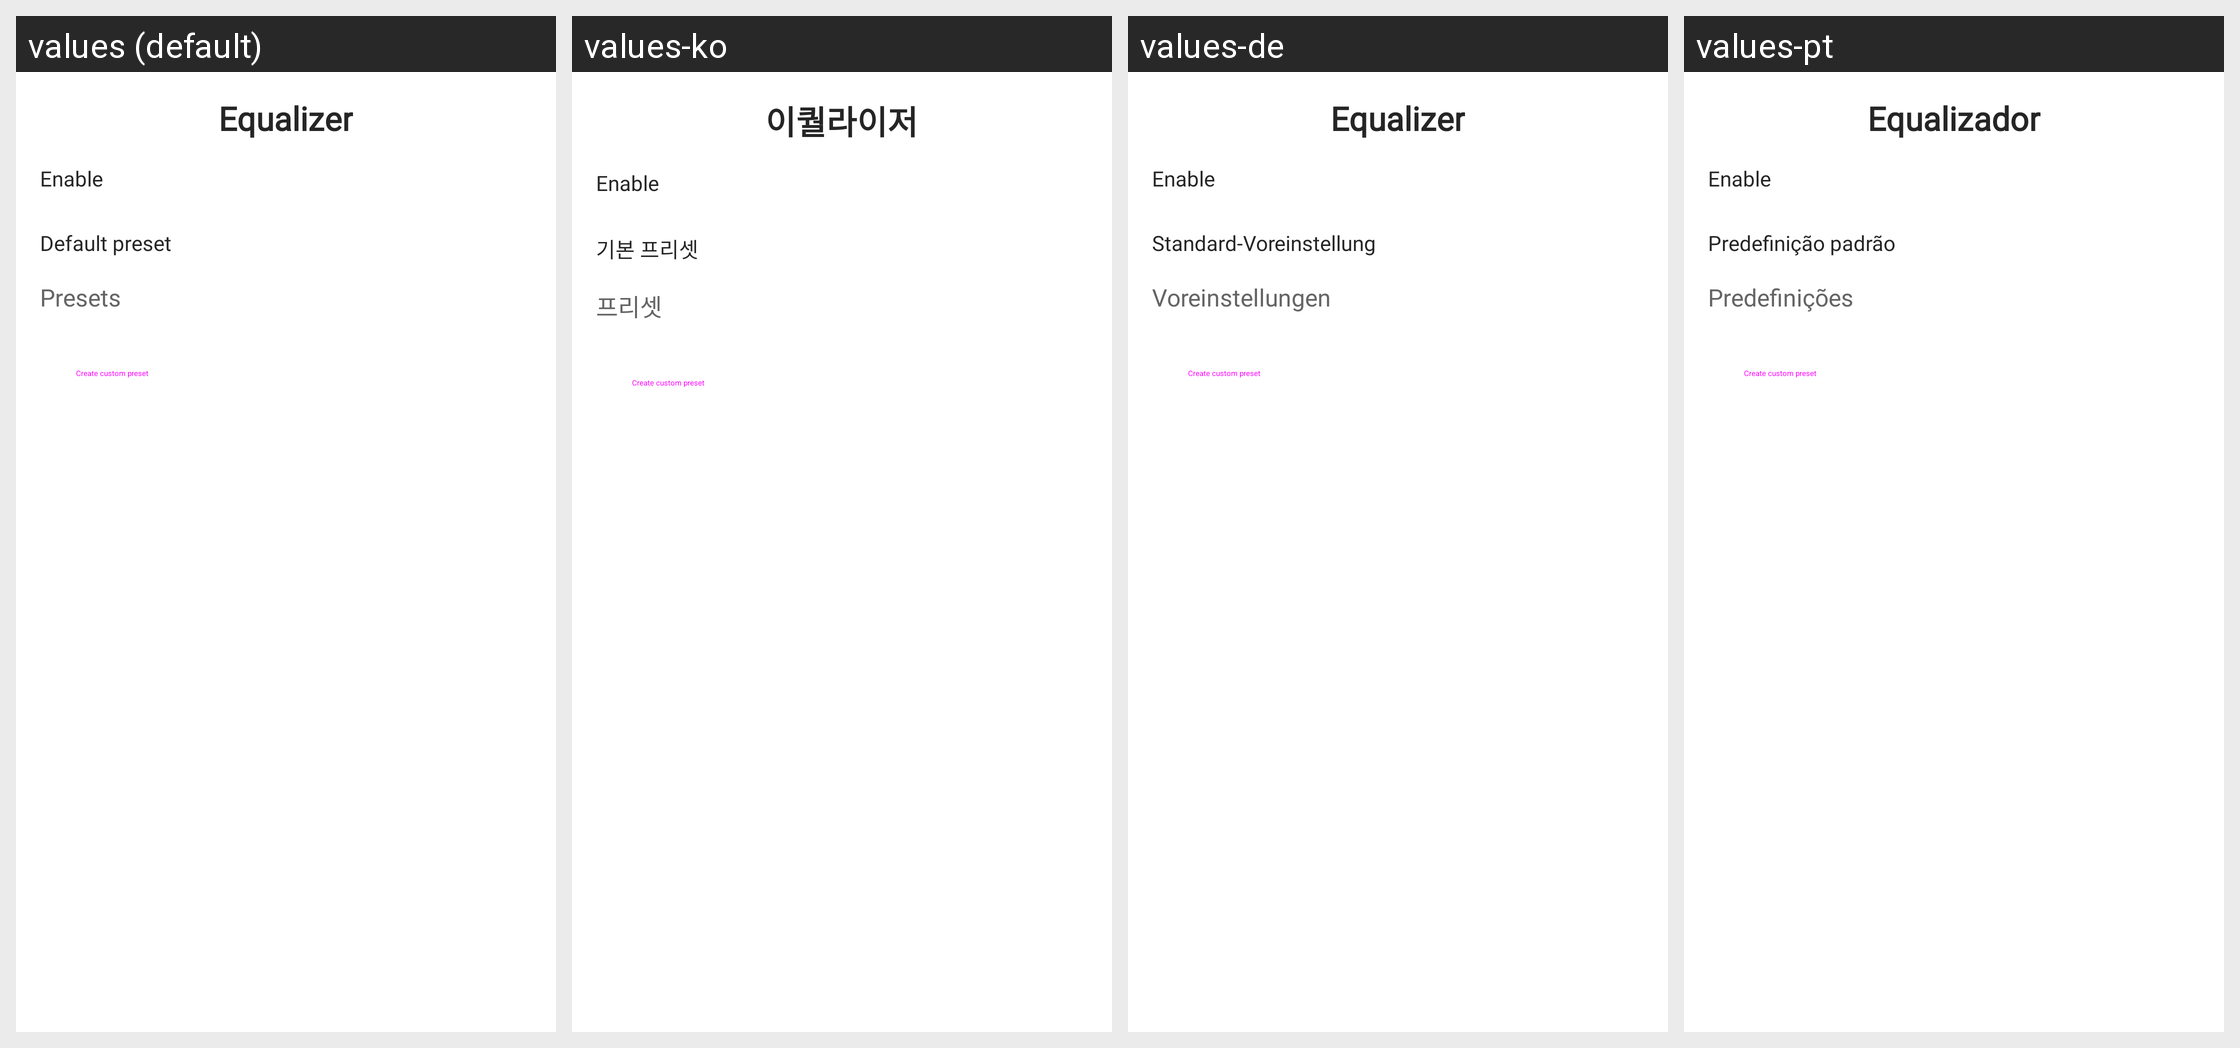

Translations of the strings shown on this Android screen, per locale in the grid:
Android screen res/layout/fragment_equalizer.xml rendered under 4 locales, left to right: values (default), values-ko, values-de, values-pt. Device: Nexus 5 (rendered at 1080×1920; each locale shown at half size, 540×960, under a caption strip naming it); theme AppTheme.SplashScreen.
Other locales in the repository, not shown: values-bn, values-ca, values-es-rES, values-fr, values-hi, values-it, values-kn, values-ml, values-pa, values-pl, values-ro, values-ru, values-ta, values-te, values-tr, values-zh.
Strings drawn on this screen, with the default value and each locale's value (text and hints the layout hard-codes, and strings that could not be matched under every locale, appear in the picture but are not listed):

equalizer_fragment_title
  values: Equalizer
  values-ko: 이퀄라이저
  values-de: Equalizer
  values-pt: Equalizador

equalizer_enable
  values: Enable
  values-ko: Enable  [not translated; the default value is used]
  values-de: Enable  [not translated; the default value is used]
  values-pt: Enable  [not translated; the default value is used]

equalizer_default_preset_title
  values: Default preset
  values-ko: 기본 프리셋
  values-de: Standard-Voreinstellung
  values-pt: Predefinição padrão

equalizer_presets_title
  values: Presets
  values-ko: 프리셋
  values-de: Voreinstellungen
  values-pt: Predefinições

equalizer_create_preset
  values: Create custom preset
  values-ko: Create custom preset  [not translated; the default value is used]
  values-de: Create custom preset  [not translated; the default value is used]
  values-pt: Create custom preset  [not translated; the default value is used]
